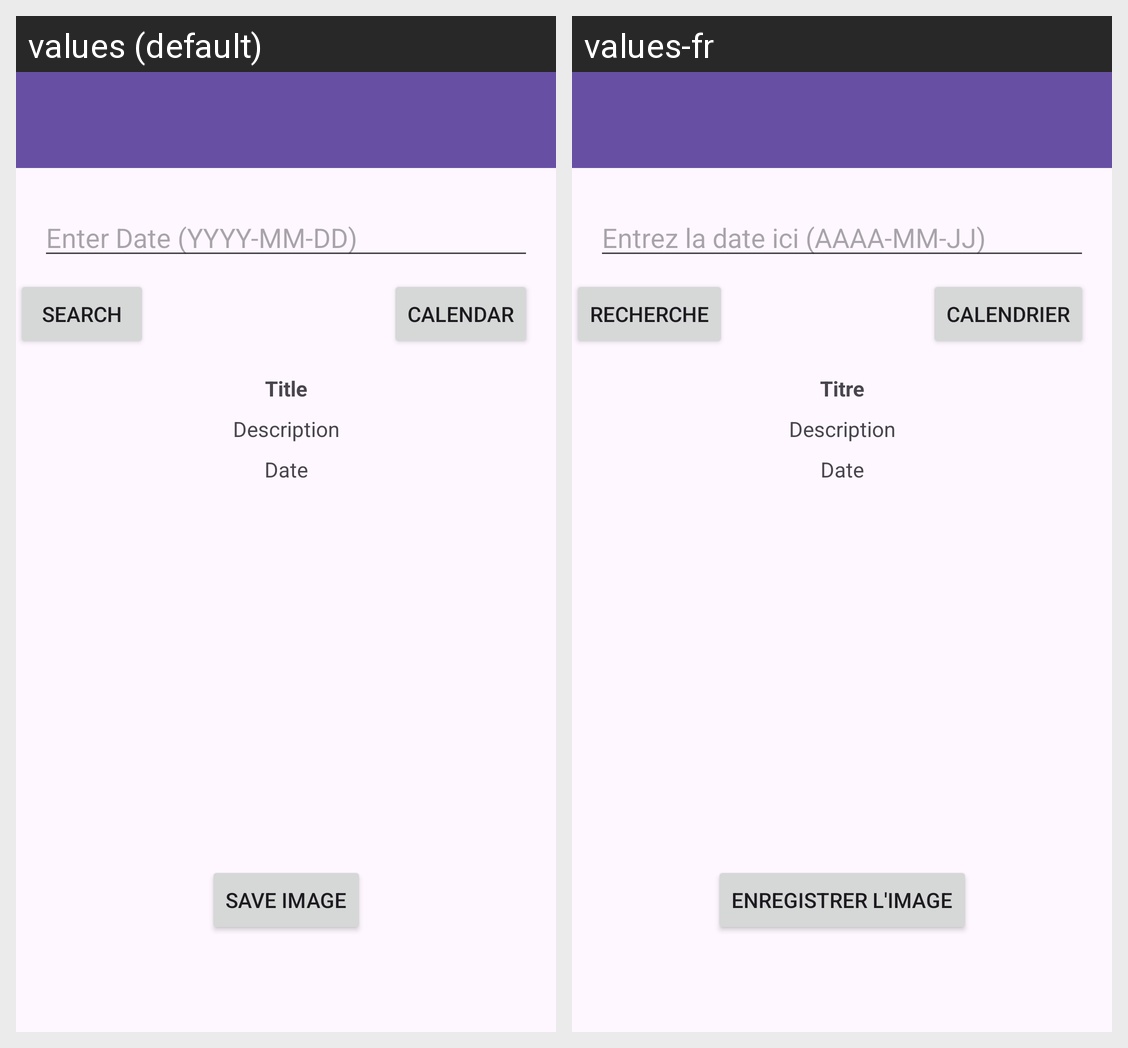

This grid shows one Android layout under two languages. Give, for every string resource on the screen, its name, the default text and each shown locale's text.
Android screen res/layout/activity_main.xml rendered under 2 locales, left to right: values (default), values-fr. Device: Nexus 5 (rendered at 1080×1920; each locale shown at half size, 540×960, under a caption strip naming it); theme Theme.FinalProject.
Strings drawn on this screen, with the default value and each locale's value (text and hints the layout hard-codes, and strings that could not be matched under every locale, appear in the picture but are not listed):

editText_hint
  values: Enter Date (YYYY-MM-DD)
  values-fr: Entrez la date ici (AAAA-MM-JJ)

search_button_text
  values: Search
  values-fr: Recherche

date_picker_button_text
  values: Calendar
  values-fr: Calendrier

title_text
  values: Title
  values-fr: Titre

description_text
  values: Description
  values-fr: Description

date_text
  values: Date
  values-fr: Date

save_button_text
  values: Save Image
  values-fr: Enregistrer l'Image
